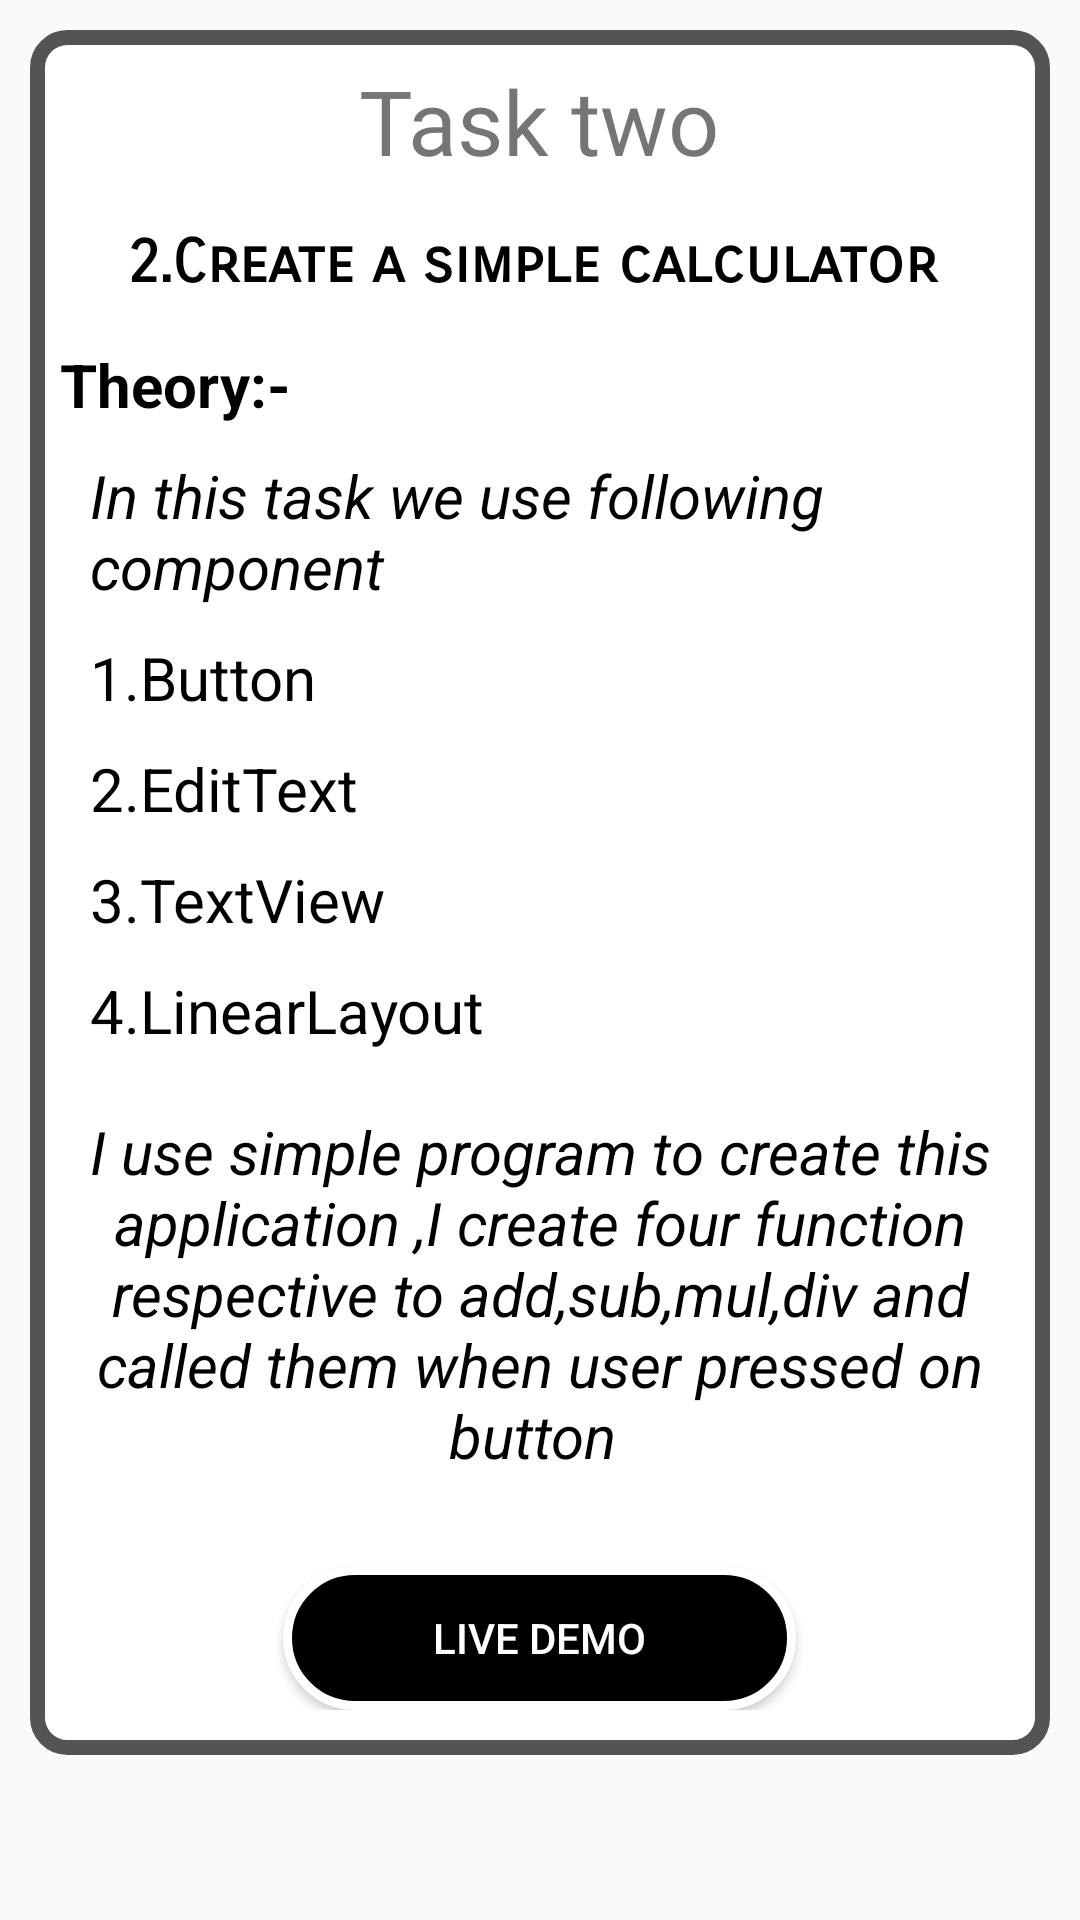

This screen was rendered from an Android layout file. Write that file and the resources it references.
<!-- AndroidManifest.xml: application theme Theme.Danish_Portfolio -->
<!-- res/layout/activity_task_two_uef.xml -->
<?xml version="1.0" encoding="utf-8"?>
<LinearLayout xmlns:android="http://schemas.android.com/apk/res/android"
    xmlns:tools="http://schemas.android.com/tools"
    android:layout_width="match_parent"
    android:layout_height="match_parent"
    tools:context=".task_two_uef"
    android:orientation="vertical"
    android:background="@drawable/all_activity_background_image">

    <LinearLayout
        android:layout_width="match_parent"
        android:layout_height="wrap_content"
        android:paddingBottom="15dp"
        android:layout_marginStart="10dp"
        android:layout_marginTop="10dp"
        android:layout_marginEnd="10dp"
        android:layout_marginBottom="10dp"
        android:background="@drawable/background_style_for_skill_page"
        android:orientation="vertical">

        <TextView
            android:layout_width="wrap_content"
            android:layout_height="wrap_content"
            android:layout_gravity="center"
            android:layout_marginTop="10dp"
            android:fontFamily="@font/archivo_black"
            android:text="Task two"
            android:textSize="30sp" />

        <TextView
            android:layout_width="wrap_content"
            android:layout_height="wrap_content"
            android:layout_gravity="center"
            android:layout_marginTop="10dp"
            android:fontFamily="sans-serif-smallcaps"
            android:gravity="center"
            android:padding="5dp"
            android:text="2.Create a simple calculator "
            android:textColor="@color/black"
            android:textSize="20sp"
            android:textStyle="bold" />
        <TextView
            android:layout_width="wrap_content"
            android:layout_height="wrap_content"
            android:layout_gravity="left"
            android:layout_marginStart="10dp"
            android:layout_marginTop="10dp"
            android:layout_marginEnd="10dp"
            android:fontFamily="archivo_black"
            android:text="@string/theory"
            android:textColor="@color/black"
            android:textSize="20sp"
            android:textStyle="bold"
            tools:ignore="RtlHardcoded" />

        <TextView
            android:layout_width="wrap_content"
            android:layout_height="wrap_content"
            android:layout_marginTop="10dp"
            android:layout_marginLeft="20dp"
            android:fontFamily="sans-serif"
            android:text="In this task we use following component"
            android:textColor="@color/black"
            android:textSize="20sp"
            android:layout_marginStart="20dp"
            android:textStyle="italic"/>
        <TextView
            android:layout_width="wrap_content"
            android:layout_height="wrap_content"
            android:layout_marginTop="10dp"
            android:layout_marginLeft="20dp"
            android:fontFamily="sans-serif"
            android:text="1.Button"
            android:textColor="@color/black"
            android:textSize="20sp"
            android:layout_marginStart="20dp" />

        <TextView
            android:layout_width="wrap_content"
            android:layout_height="wrap_content"
            android:layout_marginTop="10dp"
            android:layout_marginLeft="20dp"
            android:fontFamily="sans-serif"
            android:text="2.EditText"
            android:textColor="@color/black"
            android:textSize="20sp"
            android:layout_marginStart="20dp" />


        <TextView
            android:layout_width="wrap_content"
            android:layout_height="wrap_content"
            android:layout_marginTop="10dp"
            android:layout_marginLeft="20dp"
            android:fontFamily="sans-serif"
            android:text="3.TextView"
            android:textColor="@color/black"
            android:textSize="20sp"
            android:layout_marginStart="20dp" />



        <TextView
            android:layout_width="wrap_content"
            android:layout_height="wrap_content"
            android:layout_marginTop="10dp"
            android:layout_marginLeft="20dp"
            android:fontFamily="sans-serif"
            android:text="4.LinearLayout"
            android:textColor="@color/black"
            android:textSize="20sp"
            android:layout_marginStart="20dp"
            />
        <TextView
            android:padding="10dp"
            android:layout_width="wrap_content"
            android:layout_height="wrap_content"
            android:layout_marginTop="10dp"
            android:fontFamily="sans-serif"
            android:text="I use simple program to create this application ,I create four function respective to add,sub,mul,div and called them when user pressed on button "
            android:textColor="@color/black"
            android:gravity="center"
            android:textSize="20sp"
            android:textStyle="italic"
            />



        <Button
            android:id="@+id/live_demo_task_two_id"
            android:layout_width="wrap_content"
            android:layout_height="wrap_content"
            android:text="live Demo"
            android:background="@drawable/circle_shape"
            android:textColor="@color/white"
            android:paddingStart="50dp"
            android:paddingEnd="50dp"
            android:layout_gravity="center"
            android:layout_marginTop="20dp"/>



    </LinearLayout>

</LinearLayout>
<!-- resources referenced by this layout -->
<resources>
  <!-- drawable background_style_for_skill_page (drawable) -->
  <?xml version="1.0" encoding="utf-8"?>
  <shape android:shape="rectangle"
      xmlns:android="http://schemas.android.com/apk/res/android">
      <corners
          android:radius="10dp">
  
      </corners>
      <solid
          android:color="@color/white">
      </solid>
      <stroke
          android:color="#545454"
          android:width="5dp">
  
      </stroke>
  </shape>
  <!-- drawable circle_shape (drawable) -->
  <?xml version="1.0" encoding="utf-8"?>
  <shape android:shape="rectangle"
      xmlns:android="http://schemas.android.com/apk/res/android">
  <corners
      android:radius="50dp"/>
      <solid
          android:color="@color/black">
  
      </solid>
      <stroke
          android:width="3dp"
          android:color="@color/white">
  
      </stroke>
  </shape>
  <string name="theory">Theory:-</string>
  <style name="Theme.Danish_Portfolio" parent="Theme.AppCompat.DayNight.NoActionBar">
          
          <item name="colorPrimary">@color/purple_500</item>
          <item name="colorPrimaryVariant">@color/purple_700</item>
          <item name="colorOnPrimary">@color/white</item>
          
          <item name="colorSecondary">@color/teal_200</item>
          <item name="colorSecondaryVariant">@color/teal_700</item>
          <item name="colorOnSecondary">@color/black</item>
          
          <item name="android:statusBarColor" tools:targetApi="l">?attr/colorPrimaryVariant</item>
          
      </style>
  <!-- not gathered from this repository: default colours our renderer supplied (Android Studio template values) -->
  <color name="purple_500">#FF6200EE</color>
  <color name="purple_700">#FF3700B3</color>
  <color name="teal_200">#FF03DAC5</color>
  <color name="teal_700">#FF018786</color>
  <color name="black">#FF000000</color>
  <color name="white">#FFFFFFFF</color>
</resources>
